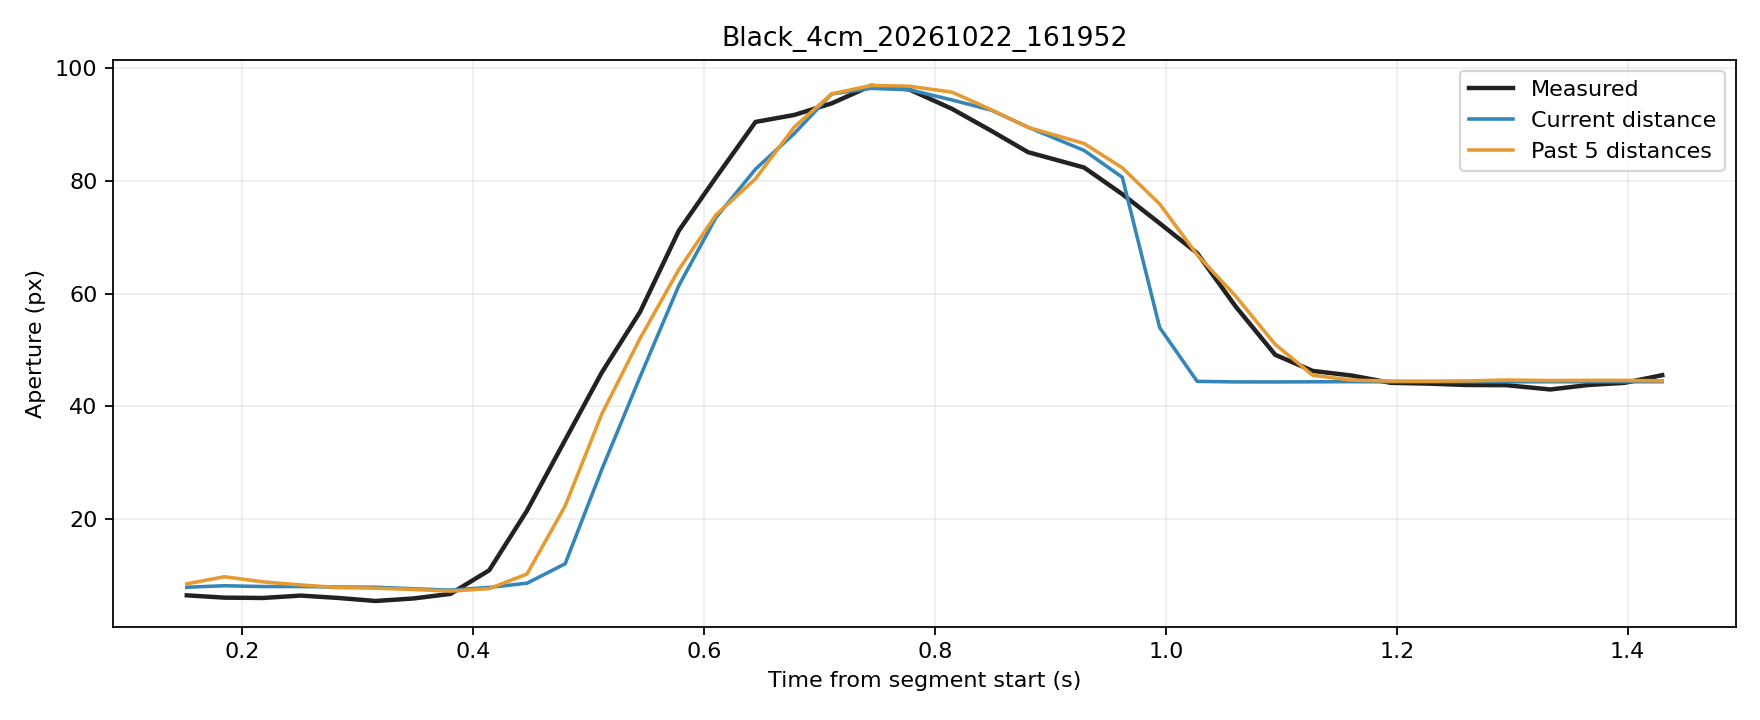

Data behind this chart, as committed beside it:
trial, source_frame, window_start_frame, window_duration_s, time_s, phase, distance_px, actual_aperture_px, predicted_current_px, predicted_window5_px
Black_4cm_20261022_161952, 3354, 3350, 0.152, 0.152, rest, 248.2, 6.529, 7.967, 8.568
Black_4cm_20261022_161952, 3355, 3351, 0.151, 0.1847, rest, 247.4, 6.119, 8.23, 9.822
Black_4cm_20261022_161952, 3356, 3352, 0.1512, 0.2183, rest, 247.8, 6.065, 8.087, 8.914
Black_4cm_20261022_161952, 3357, 3353, 0.1513, 0.2507, rest, 247.8, 6.485, 8.087, 8.368
Black_4cm_20261022_161952, 3358, 3354, 0.1313, 0.2833, rest, 248.1, 6.065, 8.005, 7.894
Black_4cm_20261022_161952, 3359, 3355, 0.1307, 0.3154, rest, 248.2, 5.529, 7.968, 7.794
Black_4cm_20261022_161952, 3360, 3356, 0.1302, 0.3485, rest, 249, 5.978, 7.69, 7.569
Black_4cm_20261022_161952, 3361, 3357, 0.1297, 0.3804, rest, 249.7, 6.789, 7.447, 7.277
Black_4cm_20261022_161952, 3362, 3358, 0.1307, 0.414, movement, 248.3, 10.97, 7.932, 7.722
Black_4cm_20261022_161952, 3363, 3359, 0.1313, 0.4467, movement, 246, 21.55, 8.68, 10.3
Black_4cm_20261022_161952, 3364, 3360, 0.1313, 0.4798, movement, 240.9, 34.07, 12.13, 22.38
Black_4cm_20261022_161952, 3365, 3361, 0.1312, 0.5115, movement, 234.6, 46.05, 28.88, 38.71
Black_4cm_20261022_161952, 3366, 3362, 0.1307, 0.5446, movement, 227.5, 56.76, 45.24, 52.06
Black_4cm_20261022_161952, 3367, 3363, 0.1315, 0.5782, movement, 217.1, 71.16, 61.45, 64.27
Black_4cm_20261022_161952, 3368, 3364, 0.1305, 0.6103, movement, 205.1, 80.56, 73.45, 73.94
Black_4cm_20261022_161952, 3369, 3365, 0.1331, 0.6446, movement, 191.6, 90.42, 82.06, 80.35
Black_4cm_20261022_161952, 3370, 3366, 0.1335, 0.6782, movement, 177.9, 91.65, 88.37, 89.51
Black_4cm_20261022_161952, 3371, 3367, 0.1323, 0.7105, movement, 159.3, 93.7, 95.37, 95.39
Black_4cm_20261022_161952, 3372, 3368, 0.1345, 0.7448, movement, 139, 96.83, 96.37, 96.87
Black_4cm_20261022_161952, 3373, 3369, 0.133, 0.7776, movement, 118.4, 96.18, 96.13, 96.75
Black_4cm_20261022_161952, 3374, 3370, 0.1367, 0.8148, movement, 97.6, 92.73, 94.31, 95.69
Black_4cm_20261022_161952, 3375, 3371, 0.1381, 0.8486, movement, 77.09, 88.87, 92.52, 92.6
Black_4cm_20261022_161952, 3376, 3372, 0.1359, 0.8806, movement, 56.65, 85.06, 89.49, 89.46
Black_4cm_20261022_161952, 3377, 3373, 0.1516, 0.9292, movement, 40.21, 82.34, 85.37, 86.59
Black_4cm_20261022_161952, 3378, 3374, 0.1475, 0.9623, movement, 26.48, 77.62, 80.6, 82.3
Black_4cm_20261022_161952, 3379, 3375, 0.146, 0.9946, movement, 14.86, 72.46, 53.98, 75.87
Black_4cm_20261022_161952, 3380, 3376, 0.1465, 1.027, movement, 6.945, 67.17, 44.45, 66.88
Black_4cm_20261022_161952, 3381, 3377, 0.1313, 1.061, movement, 1.59, 57.7, 44.35, 59.54
Black_4cm_20261022_161952, 3382, 3378, 0.1325, 1.095, hold, 1.012, 49.15, 44.34, 51
Black_4cm_20261022_161952, 3383, 3379, 0.1326, 1.127, hold, 2.455, 46.3, 44.37, 45.53
Black_4cm_20261022_161952, 3384, 3380, 0.1339, 1.161, hold, 3.811, 45.48, 44.39, 44.67
Black_4cm_20261022_161952, 3385, 3381, 0.1341, 1.195, hold, 2.791, 44.19, 44.37, 44.5
Black_4cm_20261022_161952, 3386, 3382, 0.1326, 1.227, hold, 3.154, 44.05, 44.38, 44.48
Black_4cm_20261022_161952, 3387, 3383, 0.1333, 1.261, hold, 3.824, 43.8, 44.39, 44.53
Black_4cm_20261022_161952, 3388, 3384, 0.1338, 1.295, hold, 2.219, 43.77, 44.36, 44.69
Black_4cm_20261022_161952, 3389, 3385, 0.1384, 1.333, hold, 2.978, 43.01, 44.38, 44.59
Black_4cm_20261022_161952, 3390, 3386, 0.1385, 1.366, hold, 2.921, 43.8, 44.38, 44.62
Black_4cm_20261022_161952, 3391, 3387, 0.1369, 1.397, hold, 2.941, 44.19, 44.38, 44.62
Black_4cm_20261022_161952, 3392, 3388, 0.1352, 1.43, hold, 3.256, 45.54, 44.38, 44.54
